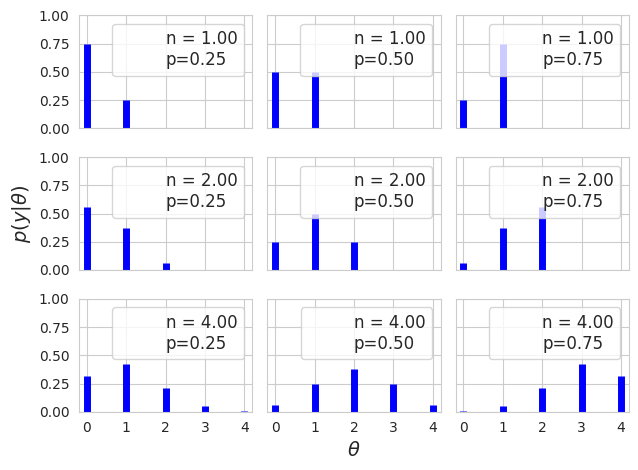

Here is the Python script that generated this plot: (Note: this script raises an exception after producing the figure.)
import matplotlib.pyplot as plt
import numpy as np
from scipy import stats
import seaborn as sns

sns.set_style("whitegrid")

n_params = [1, 2, 4]
p_params = [0.25, 0.5, 0.75]

x = np.arange(0, max(n_params) + 1)

fig, ax = plt.subplots(len(n_params), len(p_params), sharex=True, sharey=True)

for i in range(len(n_params)):
    for j in range(len(p_params)):
        n = n_params[i]
        p = p_params[j]

        y = stats.binom(n=n, p=p).pmf(x)

        ax[i, j].vlines(x, 0, y, colors="b", lw=5)
        ax[i, j].set_ylim(0, 1)
        ax[i, j].plot(0, 0, label="n = {:3.2f}\np={:3.2f}".format(n, p), alpha=0)
        ax[i, j].legend(fontsize=12)

ax[2, 1].set_xlabel(r"$\theta$", fontsize=14)
ax[1, 0].set_ylabel(r"$p(y|\theta)$", fontsize=14)
ax[0, 0].set_xticks(x)


plt.tight_layout()

plt.savefig("plots/binomial_distribution.png")
